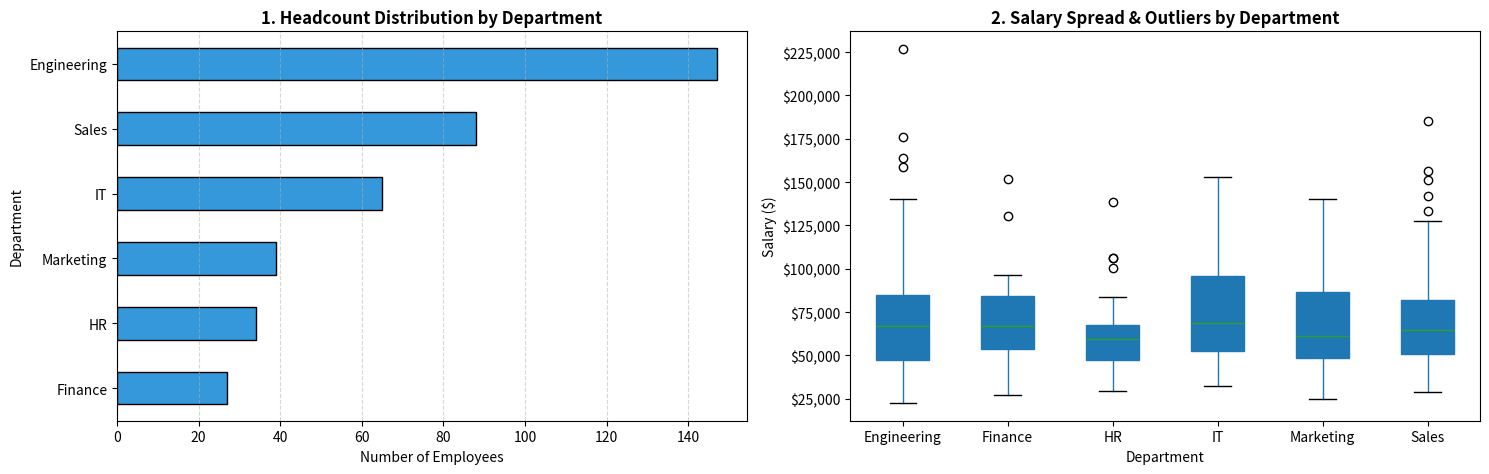

Reproduce this figure in Python.
import pandas as pd
import numpy as np
import matplotlib.pyplot as plt

# -------------------------------------------------------------
# 1. Generate Synthetic Department Data
# -------------------------------------------------------------
np.random.seed(42)
n_employees = 400

depts = ['Engineering', 'Sales', 'IT', 'Marketing', 'HR', 'Finance']
probabilities = [0.35, 0.25, 0.15, 0.10, 0.08, 0.07] # Realistic headcount imbalance

df = pd.DataFrame({
    'EmployeeID': [f'EMP-{1000+i}' for i in range(n_employees)],
    'Department': np.random.choice(depts, size=n_employees, p=probabilities),
    'Salary': np.random.lognormal(mean=11.1, sigma=0.4, size=n_employees).round(2)
})

# -------------------------------------------------------------
# 2. Headcount & Percentage Breakdown
# -------------------------------------------------------------
headcount_summary = pd.DataFrame({
    'Headcount': df['Department'].value_counts(),
    'Share (%)': (df['Department'].value_counts(normalize=True) * 100).round(2)
})

print("="*45)
print("📊 DEPARTMENT HEADCOUNT SUMMARY")
print("="*45)
print(headcount_summary)

# -------------------------------------------------------------
# 3. Aggregated Salary Statistics by Department
# -------------------------------------------------------------
dept_stats = df.groupby('Department')['Salary'].agg(
    Headcount='count',
    Mean_Salary='mean',
    Median_Salary='median',
    Min_Salary='min',
    Max_Salary='max',
    Std_Dev='std'
).round(2).sort_values(by='Headcount', ascending=False)


print("💰 SALARY METRICS BY DEPARTMENT")
print("="*65)
print(dept_stats)

# -------------------------------------------------------------
# 4. Visualization Dashboard
# -------------------------------------------------------------
fig, axes = plt.subplots(1, 2, figsize=(15, 5))

# Chart 1: Horizontal Bar Plot (Headcount Share)
df['Department'].value_counts().plot(
    kind='barh', 
    ax=axes[0], 
    color='#3498db', 
    edgecolor='black'
)
axes[0].set_title('1. Headcount Distribution by Department', fontweight='bold')
axes[0].set_xlabel('Number of Employees')
axes[0].set_ylabel('Department')
axes[0].invert_yaxis() # Display top department at the top
axes[0].grid(axis='x', linestyle='--', alpha=0.5)

# Chart 2: Box Plot (Salary Distribution & Outliers per Dept)
df.boxplot(column='Salary', by='Department', ax=axes[1], patch_artist=True, grid=False)
axes[1].set_title('2. Salary Spread & Outliers by Department', fontweight='bold')
axes[1].set_xlabel('Department')
axes[1].set_ylabel('Salary ($)')
axes[1].yaxis.set_major_formatter('${x:,.0f}')
plt.suptitle('') # Remove automatic title artifact

plt.tight_layout()
plt.show()
